Labelled photos from "processed", an image-classification folder in ibrahimaddou/4ESGI_PROJET_Frameworks_Deep_Learning_Groupe5. The possible labels are: background, badge, briquet, telephone.

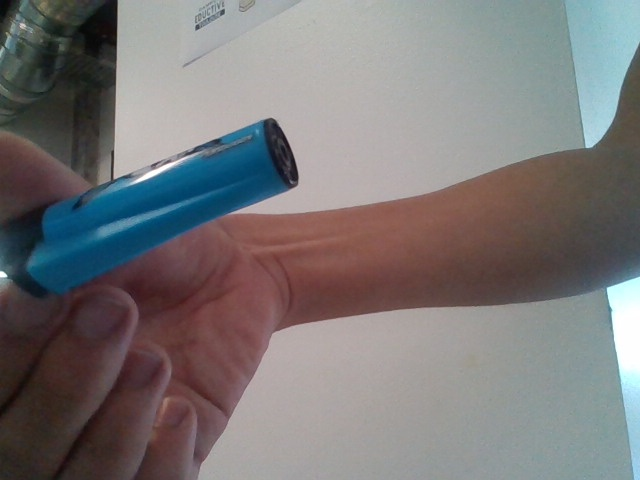
Label: briquet

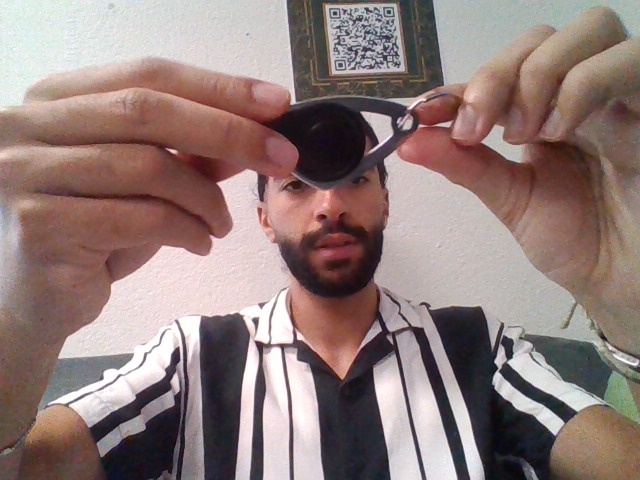
Label: badge

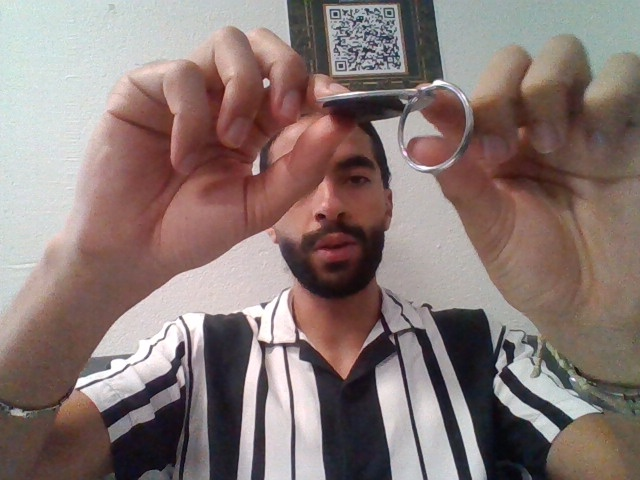
Label: badge

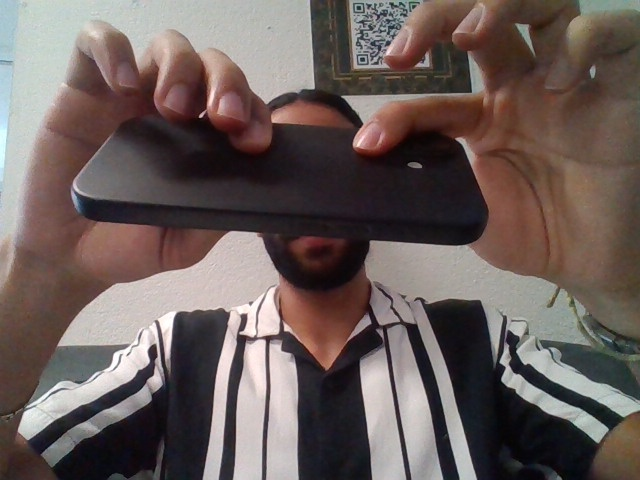
Label: telephone

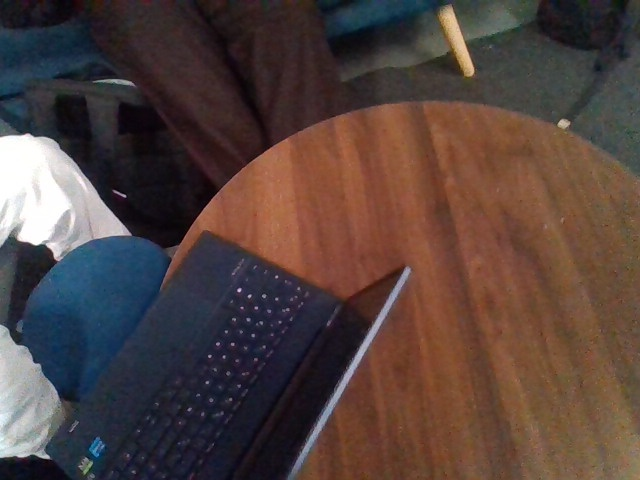
Label: background

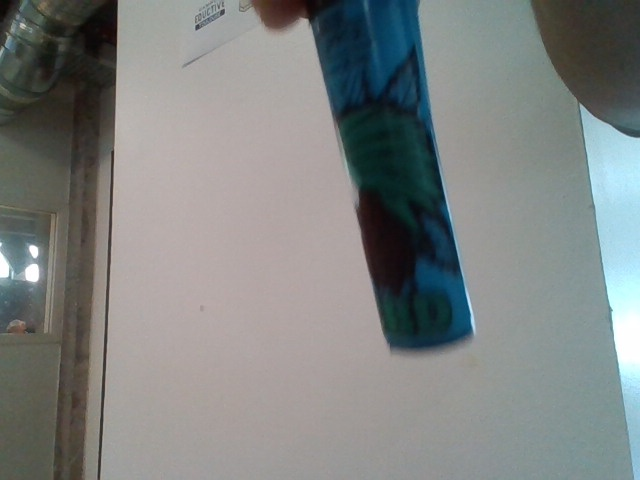
Label: briquet
